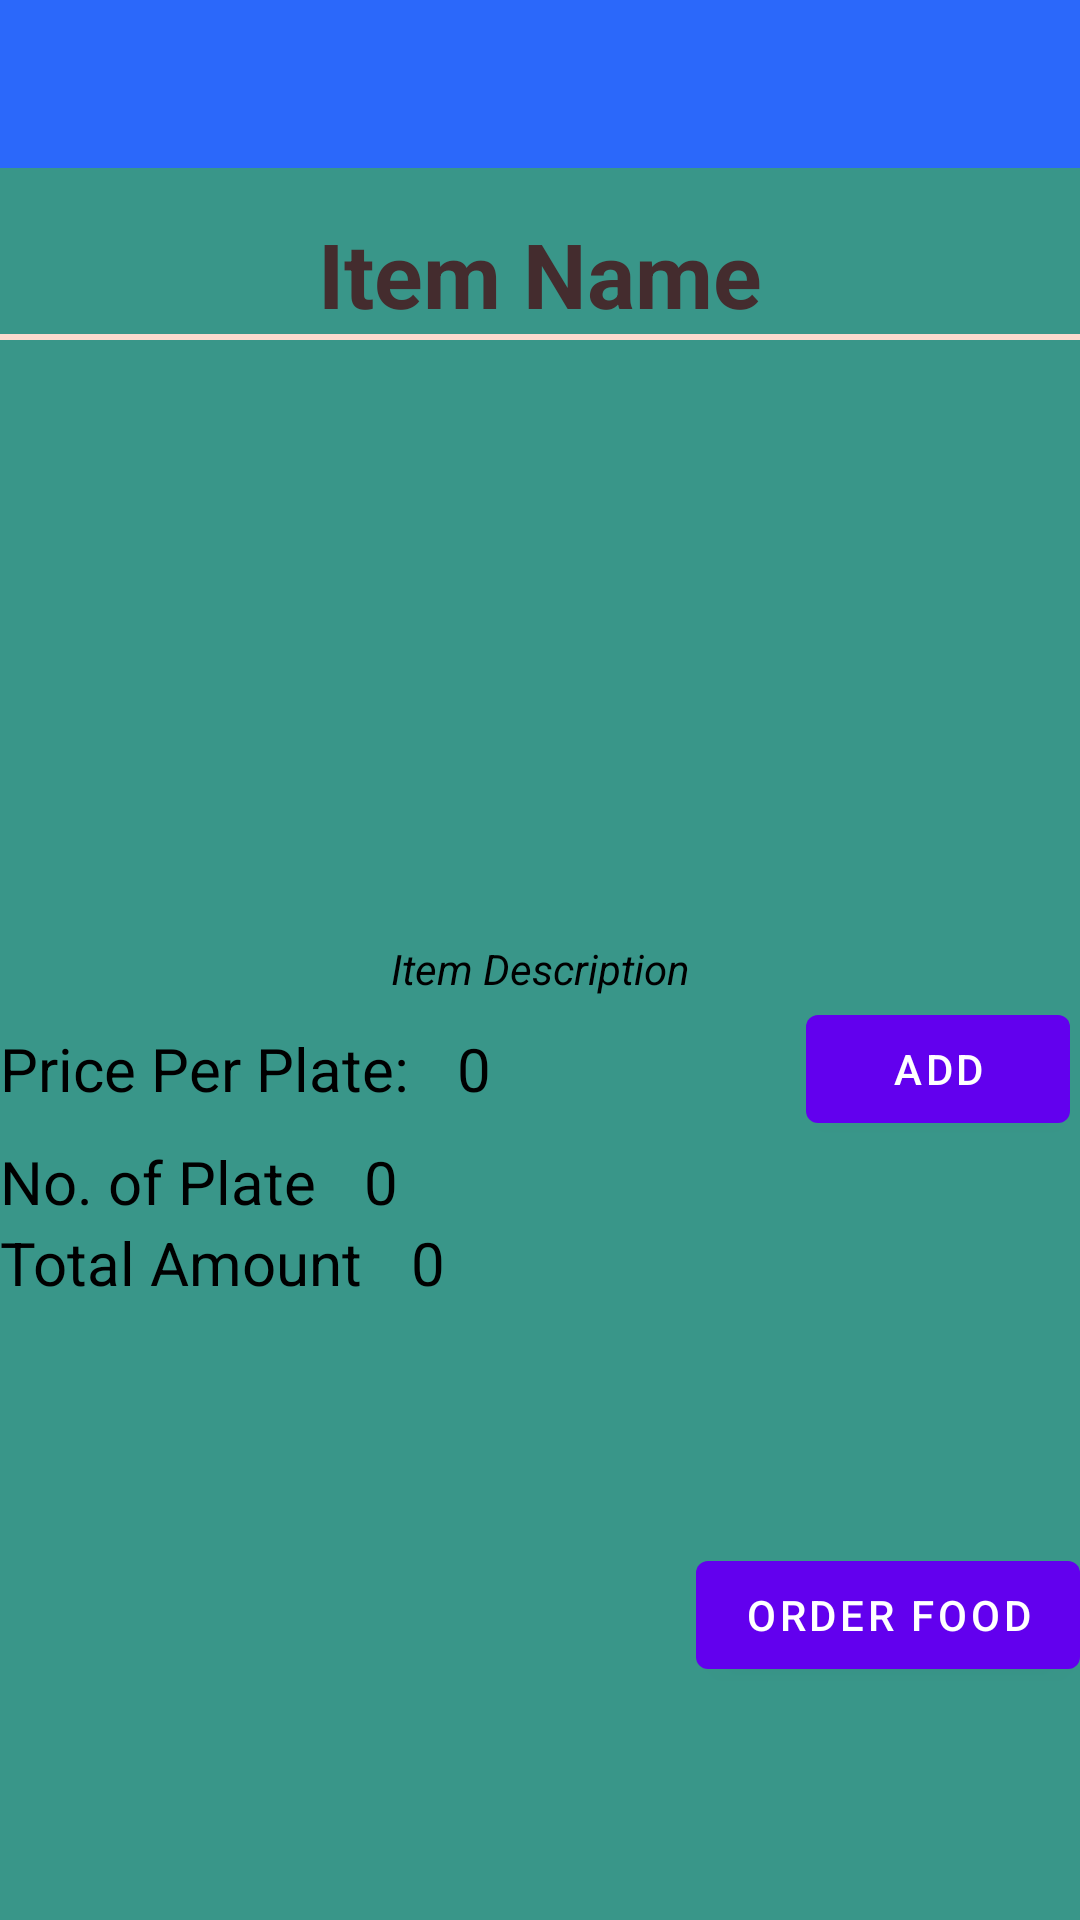

The Android layout XML behind this screen, and the referenced resources:
<!-- AndroidManifest.xml: application theme Theme.Custom_ListViewAsync_Task -->
<!-- res/layout/activity_p1_item_profile.xml -->
<?xml version="1.0" encoding="utf-8"?>
<LinearLayout
    xmlns:android="http://schemas.android.com/apk/res/android"
    xmlns:app="http://schemas.android.com/apk/res-auto"
    xmlns:tools="http://schemas.android.com/tools"
    android:layout_width="match_parent"
    android:layout_height="match_parent"
    android:orientation="vertical"
    android:background="#399689"
    tools:context=".P1ItemProfile">
    <include
        layout="@layout/toolbar"/>
    <LinearLayout
        android:layout_width="match_parent"
        android:layout_height="wrap_content"
        android:layout_gravity="center_horizontal"
        android:layout_marginTop="15dp"
        android:orientation="vertical"

        >
        <TextView
            android:id="@+id/itemname"
            android:layout_width="match_parent"
            android:layout_height="wrap_content"
            android:textSize="30sp"
            android:text="Item Name"
            android:textColor="#442C2E"
            android:textStyle="bold"
            android:textAlignment="center"
            />
        <View
            android:layout_width="match_parent"
            android:layout_height="2dp"
            android:background="#FCDBCF"
            />
        <ImageView
            android:id="@+id/itemimage"
            android:layout_width="200dp"
            android:layout_height="200dp"
            android:layout_gravity="center_horizontal"
            android:src="@drawable/grill_chicken"
            />
        <TextView
            android:id="@+id/itemdesc"
            android:layout_width="match_parent"
            android:layout_height="wrap_content"
            android:text="Item Description"
            android:gravity="center_horizontal"
            android:textStyle="italic"
            android:textColor="#000000"
            />
        <LinearLayout
            android:layout_width="match_parent"
            android:layout_height="wrap_content"
            android:orientation="horizontal"
            android:gravity="center_vertical"
            >
        <TextView
            android:layout_width="wrap_content"
            android:layout_height="wrap_content"
            android:text="Price Per Plate:"
            android:textSize="20sp"
            android:textColor="#000000"
            android:layout_marginRight="16dp"
            />
            <TextView
                android:id="@+id/itemprice"
                android:layout_width="wrap_content"
                android:layout_height="wrap_content"
                android:text="0"
                android:textSize="20sp"
                android:layout_marginRight="50dp"
                android:textColor="#000000"
                />
            <Button
                android:id="@+id/minusbutton"
                android:layout_width="50dp"
                android:layout_height="35dp"
                android:background="#000"
                android:drawableLeft="@drawable/minus"
                android:layout_marginRight="5dp"
                android:visibility="invisible"

                />
            <Button
                android:id="@+id/additems"
                android:layout_width="wrap_content"
                android:layout_height="wrap_content"
                android:text="Add"
                android:layout_gravity="end"
                />

        </LinearLayout>
        <LinearLayout
            android:layout_width="match_parent"
            android:layout_height="wrap_content"
            android:orientation="horizontal"
            android:gravity="center_vertical"
            >
            <TextView
                android:layout_width="wrap_content"
                android:layout_height="wrap_content"
                android:text="No. of Plate"
                android:textSize="20sp"
                android:textColor="#000000"
                android:layout_marginRight="16dp"
                />
            <TextView
                android:id="@+id/noplates"
                android:layout_width="wrap_content"
                android:layout_height="wrap_content"
                android:text="0"
                android:textSize="20sp"
                android:layout_marginRight="60dp"
                android:textColor="#000000"
                />

        </LinearLayout>
        <LinearLayout
            android:layout_width="match_parent"
            android:layout_height="wrap_content"
            android:orientation="horizontal"
            android:gravity="center_vertical"
            >
            <TextView
                android:layout_width="wrap_content"
                android:layout_height="wrap_content"
                android:text="Total Amount"
                android:textSize="20sp"
                android:textColor="#000000"
                android:layout_marginRight="16dp"
                />

            <TextView
                android:id="@+id/totalamount"
                android:layout_width="wrap_content"
                android:layout_height="match_parent"
                android:layout_marginRight="60dp"
                android:text="0"
                android:textColor="#000000"
                android:textSize="20sp" />

        </LinearLayout>

    </LinearLayout>
    <Button
        android:id="@+id/orderfood"
        android:layout_width="wrap_content"
        android:layout_height="wrap_content"
        android:text="Order Food"
        android:layout_gravity="end"
        android:layout_marginTop="80dp"
        />


</LinearLayout>
<!-- res/layout/toolbar.xml (included above) -->
<?xml version="1.0" encoding="utf-8"?>
<androidx.appcompat.widget.Toolbar
    android:id="@+id/toolbar"
    xmlns:android="http://schemas.android.com/apk/res/android"
    android:layout_width="match_parent"
    android:layout_height="wrap_content"
    android:background="#2B68FA"
    >

</androidx.appcompat.widget.Toolbar>
<!-- resources referenced by this layout -->
<resources>
  <style name="Theme.Custom_ListViewAsync_Task" parent="Theme.MaterialComponents.NoActionBar">
          
          <item name="colorPrimary">@color/purple_500</item>
          <item name="colorPrimaryVariant">@color/purple_700</item>
          <item name="colorOnPrimary">@color/white</item>
          
          <item name="colorSecondary">@color/teal_200</item>
          <item name="colorSecondaryVariant">@color/teal_700</item>
          <item name="colorOnSecondary">@color/black</item>
          
          <item name="android:statusBarColor" tools:targetApi="l">?attr/colorPrimaryVariant</item>
          
      </style>
  <!-- not gathered from this repository: default colours our renderer supplied (Android Studio template values) -->
  <color name="purple_500">#FF6200EE</color>
  <color name="purple_700">#FF3700B3</color>
  <color name="teal_200">#FF03DAC5</color>
  <color name="teal_700">#FF018786</color>
  <color name="black">#FF000000</color>
  <color name="white">#FFFFFFFF</color>
</resources>
